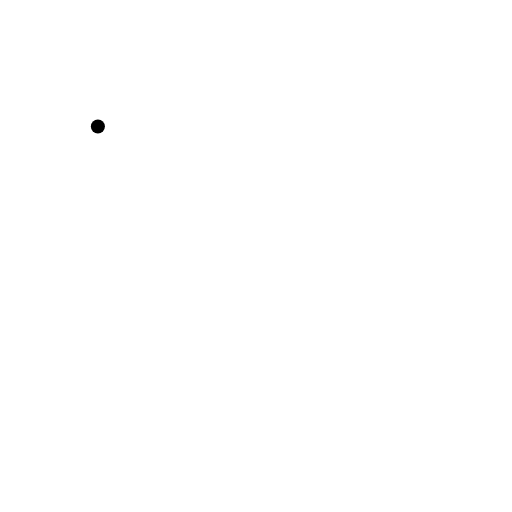
t = 0.00 s
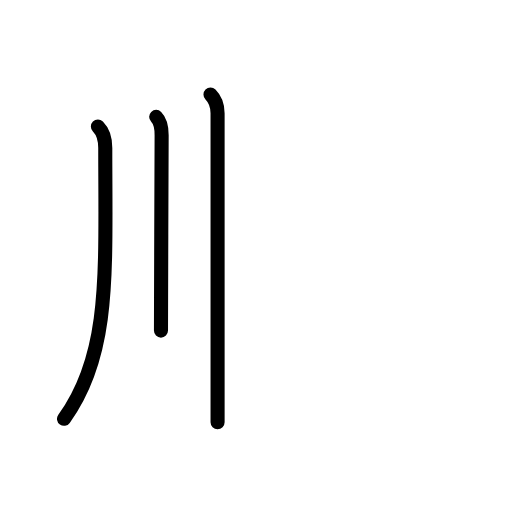
t = 2.40 s
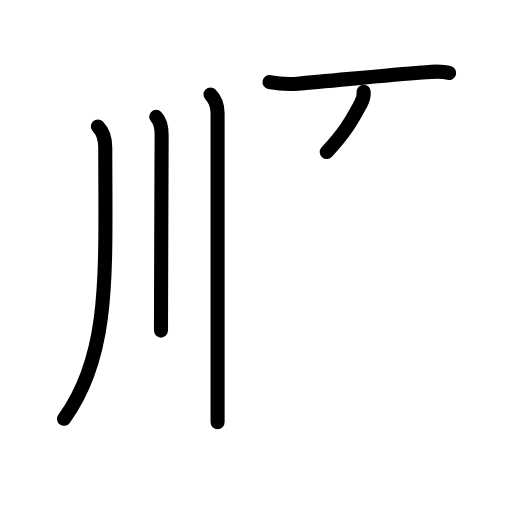
t = 4.80 s
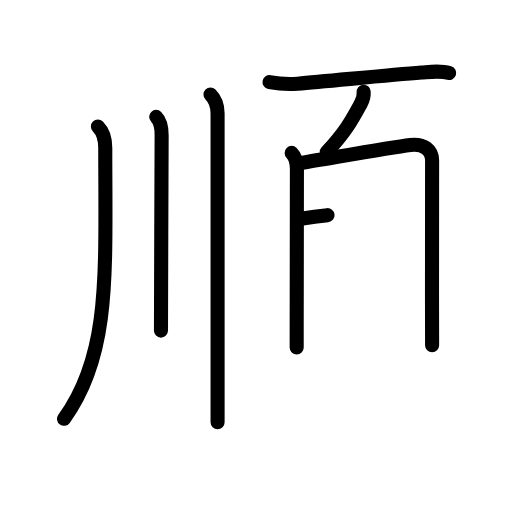
t = 7.20 s
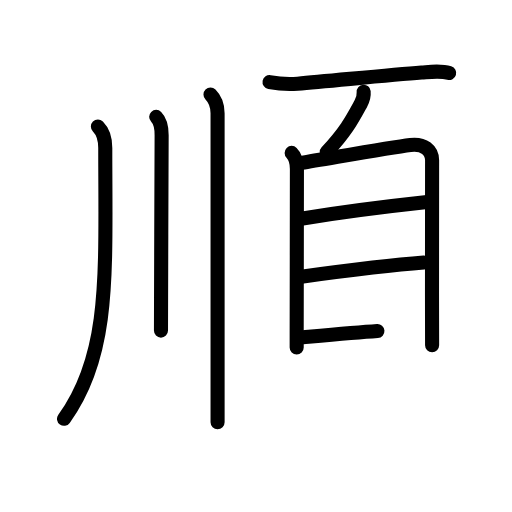
t = 9.60 s
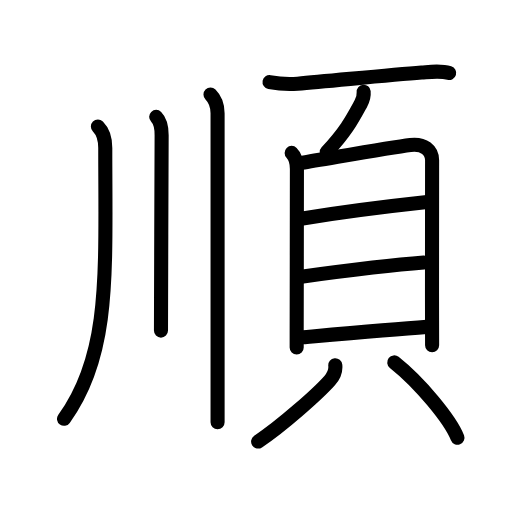
t = 12.00 s

The animated SVG that drew these frames (rendered in a browser with its animation timeline set to each time). Animation: 37 SMIL elements (animate=37); one cycle of 12.00 s.

<?xml version="1.0" encoding="UTF-8"?>
<!--
AniKanjiVG is licensed by CC-BY-SA Paul C. Sommerhoff (https://bitbucket.org/sommerhoff/anikanjivg).
AniKanjiVG uses KanjiVG which is licensed by CC-BY-SA Ulrich Apel (http://kanjivg.tagaini.net).
See also http://creativecommons.org/licenses/by-sa/3.0/
-->
<svg xmlns:kvg='http://kanjivg.tagaini.net' xmlns='http://www.w3.org/2000/svg' width='109' height='109' viewBox='0 0 109 109' style='fill:none;stroke:#000000;stroke-width:3;stroke-linecap:round;stroke-linejoin:round;' id="kvg:kanji_09806"><g id="kvg:09806" kvg:element="順"><g id="kvg:09806-g1" kvg:element="川" kvg:variant="true" kvg:original="巛" kvg:position="left" kvg:radical="nelson"><path id="kvg:09806-s1" kvg:type="㇒" d="M20.84,26.93c1.12,1.12,1.57,2.5,1.57,4.56c0,26.64,1.21,43.89-8.78,57.67"><animate attributeName="d" begin="0.0s" dur="0.5s" from="M20.84,26.93C20.84,26.93,20.84,26.93,20.84,26.93" to="M20.84,26.93c1.12,1.12,1.57,2.5,1.57,4.56" />
<animate attributeName="d" begin="0.5s" dur="0.5s" from="M20.84,26.93c1.12,1.12,1.57,2.5,1.57,4.56c0,0,0,0,0,0,0" to="M20.84,26.93c1.12,1.12,1.57,2.5,1.57,4.56c0,26.64,1.21,43.89-8.78,57.67" />
</path>
<path id="kvg:09806-s2" kvg:type="㇑" d="M33.25,24.88c0.94,0.94,1.16,2.37,1.16,3.9c0,0.56-0.09,22.62-0.12,34.59c-0.01,3.37-0.02,5.94-0.02,7.01"><animate attributeName="d" begin="1.0s" dur="0.3333333333333333s" from="M33.25,24.88C33.25,24.88,33.25,24.88,33.25,24.88" to="M33.25,24.88c0.94,0.94,1.16,2.37,1.16,3.9" />
<animate attributeName="d" begin="1.3333333333333333s" dur="0.3333333333333333s" from="M33.25,24.88c0.94,0.94,1.16,2.37,1.16,3.9c0,0,0,0,0,0,0" to="M33.25,24.88c0.94,0.94,1.16,2.37,1.16,3.9c0,0.56-0.09,22.62-0.12,34.59" />
<animate attributeName="d" begin="1.6666666666666665s" dur="0.3333333333333333s" from="M33.25,24.88c0.94,0.94,1.16,2.37,1.16,3.9c0,0.56-0.09,22.62-0.12,34.59c0,0,0,0,0,0,0" to="M33.25,24.88c0.94,0.94,1.16,2.37,1.16,3.9c0,0.56-0.09,22.62-0.12,34.59c-0.01,3.37-0.02,5.94-0.02,7.01" />
<animate attributeName="d" begin="0s" dur="1.0s" from="M-100,-100" to="M-100,-100" />
</path>
<path id="kvg:09806-s3" kvg:type="㇑" d="M44.81,20.13c1.03,1.03,1.51,2.49,1.51,4c0,0.76,0,42.21,0,59.12c0,3.33,0,5.71,0,6.63"><animate attributeName="d" begin="2.0s" dur="0.3333333333333333s" from="M44.81,20.13C44.81,20.13,44.81,20.13,44.81,20.13" to="M44.81,20.13c1.03,1.03,1.51,2.49,1.51,4" />
<animate attributeName="d" begin="2.3333333333333335s" dur="0.3333333333333333s" from="M44.81,20.13c1.03,1.03,1.51,2.49,1.51,4c0,0,0,0,0,0,0" to="M44.81,20.13c1.03,1.03,1.51,2.49,1.51,4c0,0.76,0,42.21,0,59.12" />
<animate attributeName="d" begin="2.6666666666666665s" dur="0.3333333333333333s" from="M44.81,20.13c1.03,1.03,1.51,2.49,1.51,4c0,0.76,0,42.21,0,59.12c0,0,0,0,0,0,0" to="M44.81,20.13c1.03,1.03,1.51,2.49,1.51,4c0,0.76,0,42.21,0,59.12c0,3.33,0,5.71,0,6.63" />
<animate attributeName="d" begin="0s" dur="2.0s" from="M-100,-100" to="M-100,-100" />
</path>
</g>
<g id="kvg:09806-g2" kvg:element="頁" kvg:position="right" kvg:radical="tradit"><path id="kvg:09806-s4" kvg:type="㇐" d="M57.38,17.48c2.18,0.4,3.78,0.51,5.98,0.33c6.96-0.58,19.3-1.83,26.39-2.37c1.91-0.15,4.01-0.47,5.88,0.1"><animate attributeName="d" begin="3.0s" dur="0.3333333333333333s" from="M57.38,17.48C57.38,17.48,57.38,17.48,57.38,17.48" to="M57.38,17.48c2.18,0.4,3.78,0.51,5.98,0.33" />
<animate attributeName="d" begin="3.3333333333333335s" dur="0.3333333333333333s" from="M57.38,17.48c2.18,0.4,3.78,0.51,5.98,0.33c0,0,0,0,0,0,0" to="M57.38,17.48c2.18,0.4,3.78,0.51,5.98,0.33c6.96-0.58,19.3-1.83,26.39-2.37" />
<animate attributeName="d" begin="3.6666666666666665s" dur="0.3333333333333333s" from="M57.38,17.48c2.18,0.4,3.78,0.51,5.98,0.33c6.96-0.58,19.3-1.83,26.39-2.37c0,0,0,0,0,0,0" to="M57.38,17.48c2.18,0.4,3.78,0.51,5.98,0.33c6.96-0.58,19.3-1.83,26.39-2.37c1.91-0.15,4.01-0.47,5.88,0.1" />
<animate attributeName="d" begin="0s" dur="3.0s" from="M-100,-100" to="M-100,-100" />
</path>
<path id="kvg:09806-s5" kvg:type="㇒" d="M77.42,19.52c0.07,0.78-0.21,1.82-0.59,2.51c-1.83,3.34-3.08,5.84-7.27,10.34"><animate attributeName="d" begin="4.0s" dur="0.5s" from="M77.42,19.52C77.42,19.52,77.42,19.52,77.42,19.52" to="M77.42,19.52c0.07,0.78-0.21,1.82-0.59,2.51" />
<animate attributeName="d" begin="4.5s" dur="0.5s" from="M77.42,19.52c0.07,0.78-0.21,1.82-0.59,2.51c0,0,0,0,0,0,0" to="M77.42,19.52c0.07,0.78-0.21,1.82-0.59,2.51c-1.83,3.34-3.08,5.84-7.27,10.34" />
<animate attributeName="d" begin="0s" dur="4.0s" from="M-100,-100" to="M-100,-100" />
</path>
<g id="kvg:09806-g3" kvg:element="貝"><g id="kvg:09806-g4" kvg:element="目" kvg:position="top"><path id="kvg:09806-s6" kvg:type="㇑" d="M62.09,32.55c0.74,0.74,1.12,2.05,1.12,3.42c0,6.53-0.04,25.45-0.05,34.4c0,1.53,0,2.77,0,3.61"><animate attributeName="d" begin="5.0s" dur="0.3333333333333333s" from="M62.09,32.55C62.09,32.55,62.09,32.55,62.09,32.55" to="M62.09,32.55c0.74,0.74,1.12,2.05,1.12,3.42" />
<animate attributeName="d" begin="5.333333333333333s" dur="0.3333333333333333s" from="M62.09,32.55c0.74,0.74,1.12,2.05,1.12,3.42c0,0,0,0,0,0,0" to="M62.09,32.55c0.74,0.74,1.12,2.05,1.12,3.42c0,6.53-0.04,25.45-0.05,34.4" />
<animate attributeName="d" begin="5.666666666666667s" dur="0.3333333333333333s" from="M62.09,32.55c0.74,0.74,1.12,2.05,1.12,3.42c0,6.53-0.04,25.45-0.05,34.4c0,0,0,0,0,0,0" to="M62.09,32.55c0.74,0.74,1.12,2.05,1.12,3.42c0,6.53-0.04,25.45-0.05,34.4c0,1.53,0,2.77,0,3.61" />
<animate attributeName="d" begin="0s" dur="5.0s" from="M-100,-100" to="M-100,-100" />
</path>
<path id="kvg:09806-s7" kvg:type="㇕a" d="M64.22,34.67c5.13-0.82,18.55-3.23,23.15-3.81c2.88-0.36,4.62,1.14,4.62,3.27c0,2.62-0.05,19.46-0.01,34.12c0,1.82,0.01,3.58,0.01,5.25"><animate attributeName="d" begin="6.0s" dur="0.25s" from="M64.22,34.67C64.22,34.67,64.22,34.67,64.22,34.67" to="M64.22,34.67c5.13-0.82,18.55-3.23,23.15-3.81" />
<animate attributeName="d" begin="6.25s" dur="0.25s" from="M64.22,34.67c5.13-0.82,18.55-3.23,23.15-3.81c0,0,0,0,0,0,0" to="M64.22,34.67c5.13-0.82,18.55-3.23,23.15-3.81c2.88-0.36,4.62,1.14,4.62,3.27" />
<animate attributeName="d" begin="6.5s" dur="0.25s" from="M64.22,34.67c5.13-0.82,18.55-3.23,23.15-3.81c2.88-0.36,4.62,1.14,4.62,3.27c0,0,0,0,0,0,0" to="M64.22,34.67c5.13-0.82,18.55-3.23,23.15-3.81c2.88-0.36,4.62,1.14,4.62,3.27c0,2.62-0.05,19.46-0.01,34.12" />
<animate attributeName="d" begin="6.75s" dur="0.25s" from="M64.22,34.67c5.13-0.82,18.55-3.23,23.15-3.81c2.88-0.36,4.62,1.14,4.62,3.27c0,2.62-0.05,19.46-0.01,34.12c0,0,0,0,0,0,0" to="M64.22,34.67c5.13-0.82,18.55-3.23,23.15-3.81c2.88-0.36,4.62,1.14,4.62,3.27c0,2.62-0.05,19.46-0.01,34.12c0,1.82,0.01,3.58,0.01,5.25" />
<animate attributeName="d" begin="0s" dur="6.0s" from="M-100,-100" to="M-100,-100" />
</path>
<path id="kvg:09806-s8" kvg:type="㇐a" d="M64.43,46.5c7.82-1.25,17.32-2.5,26.51-3.49"><animate attributeName="d" begin="7.0s" dur="1.0s" from="M64.43,46.5C64.43,46.5,64.43,46.5,64.43,46.5" to="M64.43,46.5c7.82-1.25,17.32-2.5,26.51-3.49" />
<animate attributeName="d" begin="0s" dur="7.0s" from="M-100,-100" to="M-100,-100" />
</path>
<path id="kvg:09806-s9" kvg:type="㇐a" d="M64.14,58.9C70.75,58,82,56.5,90.22,55.89"><animate attributeName="d" begin="8.0s" dur="1.0s" from="M64.14,58.9C64.14,58.9,64.14,58.9,64.14,58.9" to="M64.14,58.9C70.75,58,82,56.5,90.22,55.89" />
<animate attributeName="d" begin="0s" dur="8.0s" from="M-100,-100" to="M-100,-100" />
</path>
<path id="kvg:09806-s10" kvg:type="㇐a" d="M64.55,71.8c6.2-0.55,18.84-1.69,26.33-2.21"><animate attributeName="d" begin="9.0s" dur="1.0s" from="M64.55,71.8C64.55,71.8,64.55,71.8,64.55,71.8" to="M64.55,71.8c6.2-0.55,18.84-1.69,26.33-2.21" />
<animate attributeName="d" begin="0s" dur="9.0s" from="M-100,-100" to="M-100,-100" />
</path>
</g>
<g id="kvg:09806-g5" kvg:position="bottom"><path id="kvg:09806-s11" kvg:type="㇒" d="M71.38,77.75c0.12,1.12-0.37,2.34-1.2,3.27c-2.5,2.8-10.22,9.67-15.23,12.98"><animate attributeName="d" begin="10.0s" dur="0.5s" from="M71.38,77.75C71.38,77.75,71.38,77.75,71.38,77.75" to="M71.38,77.75c0.12,1.12-0.37,2.34-1.2,3.27" />
<animate attributeName="d" begin="10.5s" dur="0.5s" from="M71.38,77.75c0.12,1.12-0.37,2.34-1.2,3.27c0,0,0,0,0,0,0" to="M71.38,77.75c0.12,1.12-0.37,2.34-1.2,3.27c-2.5,2.8-10.22,9.67-15.23,12.98" />
<animate attributeName="d" begin="0s" dur="10.0s" from="M-100,-100" to="M-100,-100" />
</path>
<path id="kvg:09806-s12" kvg:type="㇔" d="M83.93,77.15c5.49,4.35,11.97,12.23,13.46,16.04"><animate attributeName="d" begin="11.0s" dur="1.0s" from="M83.93,77.15C83.93,77.15,83.93,77.15,83.93,77.15" to="M83.93,77.15c5.49,4.35,11.97,12.23,13.46,16.04" />
<animate attributeName="d" begin="0s" dur="11.0s" from="M-100,-100" to="M-100,-100" />
</path>
</g>
</g>
</g>
</g>
</svg>
